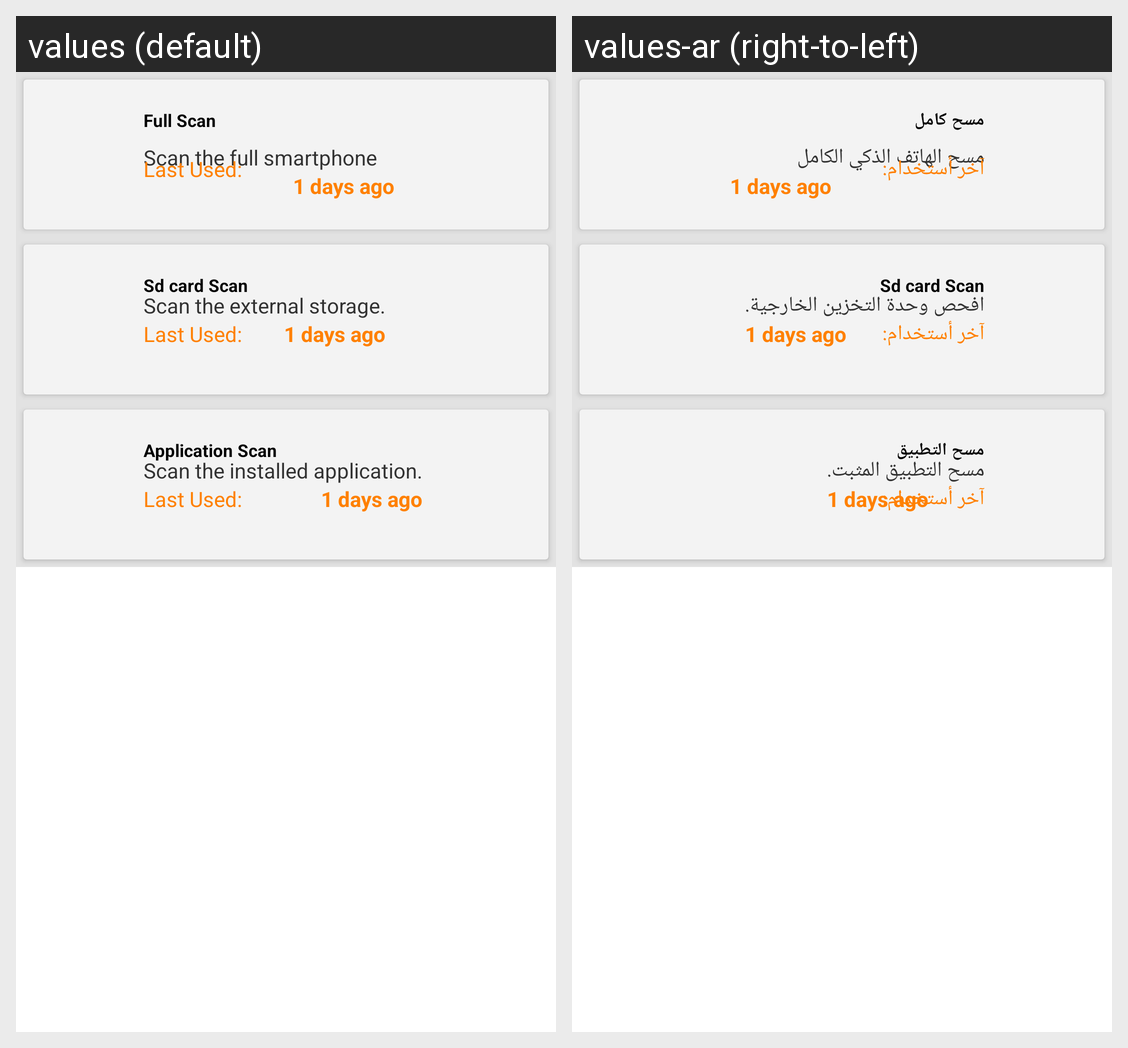

Here is an Android app screen in its default locale and in the app's own translations. Write out the translated-string differences for the strings that appear on this screen.
Android screen res/layout/virusfoot.xml rendered under 2 locales, left to right: values (default), values-ar (right-to-left). Device: Nexus 5 (rendered at 1080×1920; each locale shown at half size, 540×960, under a caption strip naming it); theme MyAppTheme.
Strings drawn on this screen, with the default value and each locale's value (text and hints the layout hard-codes, and strings that could not be matched under every locale, appear in the picture but are not listed):

full_scan
  values: Full Scan
  values-ar: مسح كامل

full_desc_scan
  values: Scan the full smartphone
  values-ar: مسح الهاتف الذكي الكامل

last_used
  values: Last Used:
  values-ar: آخر أستخدام:

sdscan_desc
  values: Scan the external storage.
  values-ar: افحص وحدة التخزين الخارجية.

application_scan
  values: Application Scan
  values-ar: مسح التطبيق

application_desc
  values: Scan the installed application.
  values-ar: مسح التطبيق المثبت.
